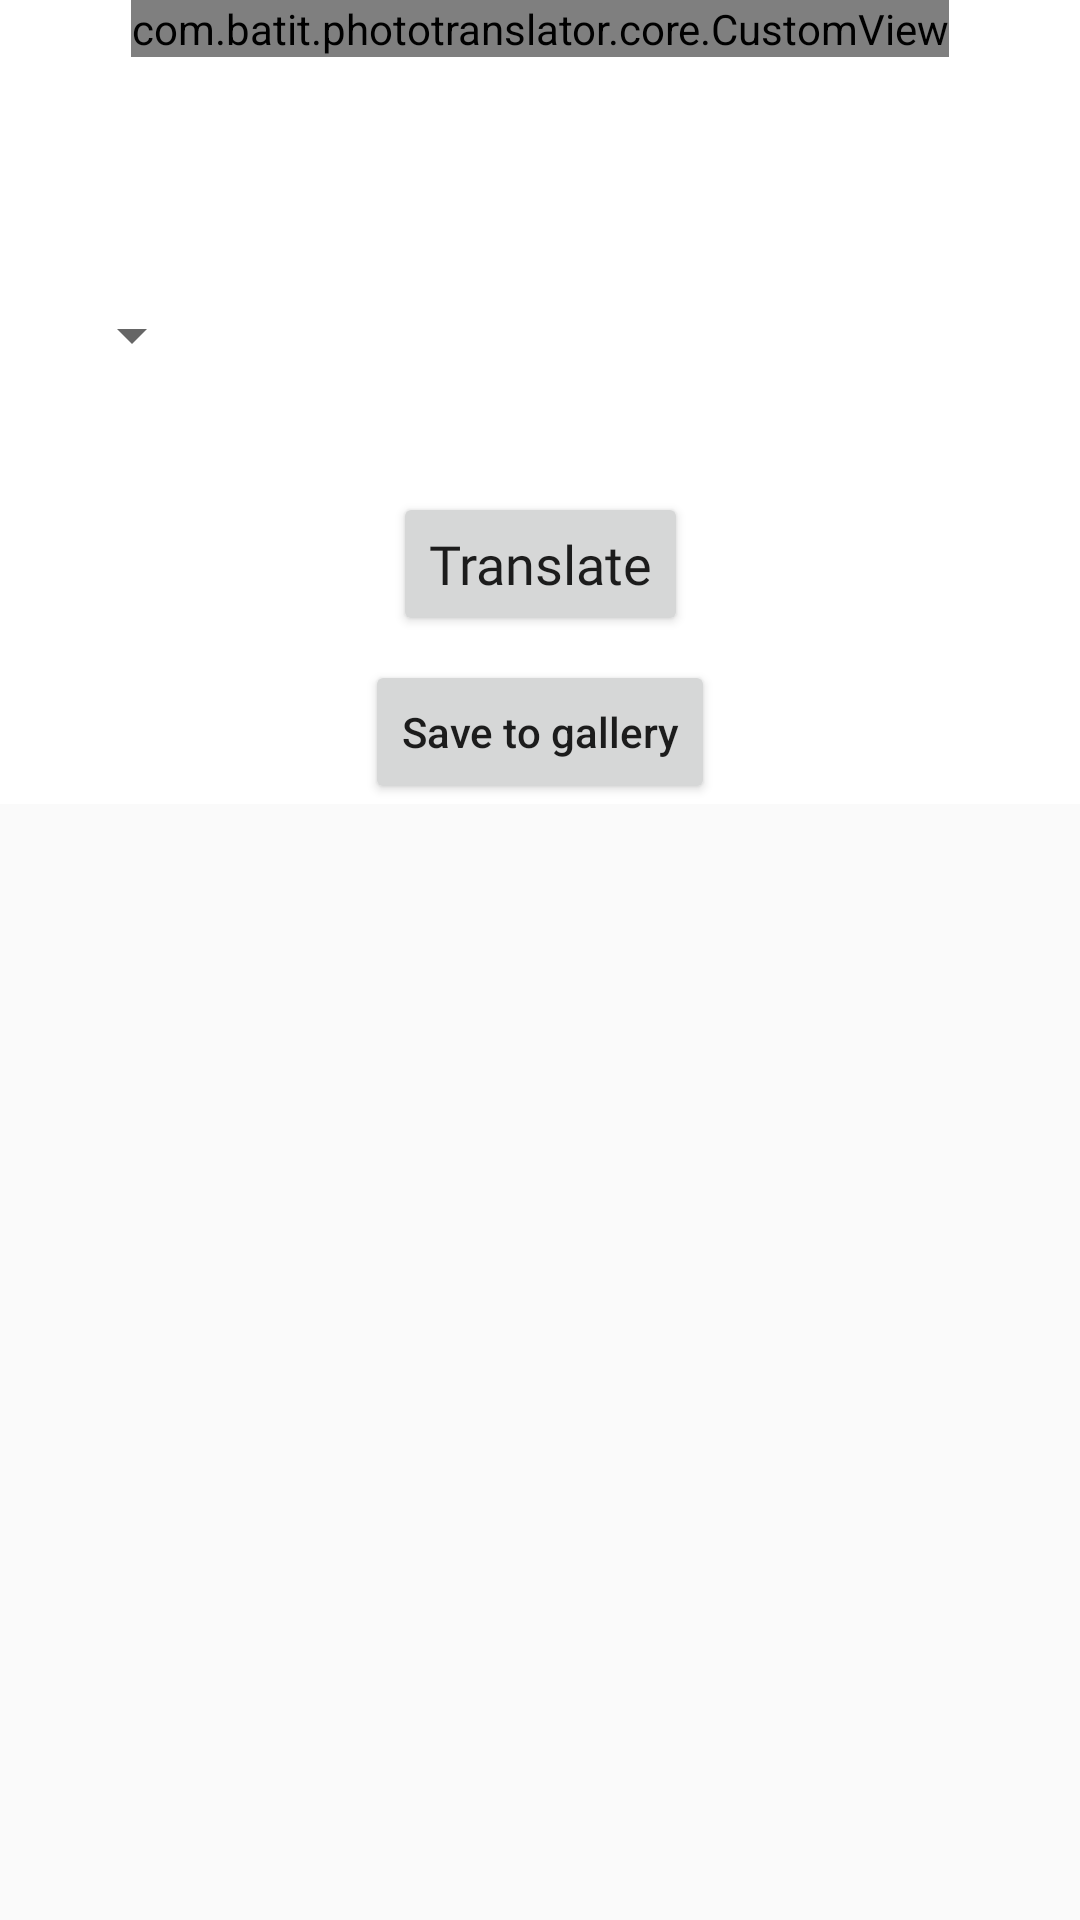

The Android layout XML behind this screen, and the referenced resources:
<!-- AndroidManifest.xml: application theme AppTheme -->
<!-- res/layout/fragment_translate_photo.xml -->
<?xml version="1.0" encoding="utf-8"?>
<layout xmlns:android="http://schemas.android.com/apk/res/android"
    xmlns:app="http://schemas.android.com/apk/res-auto"
    xmlns:tools="http://schemas.android.com/tools">

    <data>

    </data>

    <ScrollView
        android:layout_width="match_parent"
        android:layout_height="match_parent">

        <androidx.constraintlayout.widget.ConstraintLayout
            android:layout_width="match_parent"
            android:layout_height="wrap_content"
            android:background="#ffffff">

            <com.batit.phototranslator.core.CustomView
                android:id="@+id/selectedPictureContainer"
                android:layout_width="wrap_content"
                android:layout_height="wrap_content"
                app:layout_constraintStart_toStartOf="parent"
                app:layout_constraintTop_toTopOf="parent"
                app:layout_constraintEnd_toEndOf="parent"
                android:scaleType="fitXY"/>










            <TextView
                android:id="@+id/sourceLanguageTextView"
                android:layout_width="wrap_content"
                android:layout_height="wrap_content"
                android:fontFamily="@font/pt_sans"
                android:textColor="#000"
                android:textSize="24sp"
                android:textStyle="bold"
                app:layout_constraintStart_toStartOf="parent"
                app:layout_constraintTop_toBottomOf="@id/selectedPictureContainer" />


            <TextView
                android:id="@+id/sourceTextView"
                android:layout_width="wrap_content"
                android:layout_height="wrap_content"
                android:layout_marginTop="8dp"
                android:fontFamily="@font/pt_sans"
                android:textColor="#000"
                android:textSize="24sp"
                android:textStyle="bold"
                app:layout_constraintStart_toStartOf="parent"
                app:layout_constraintTop_toBottomOf="@id/sourceLanguageTextView"
                tools:text="Source text" />

            <Spinner
                android:id="@+id/targetLangSelector"
                android:layout_width="0dp"
                android:layout_height="wrap_content"
                android:layout_marginStart="20dp"
                android:layout_marginTop="8dp"
                app:layout_constraintStart_toStartOf="parent"
                app:layout_constraintTop_toBottomOf="@id/sourceTextView" />

            <TextView
                android:id="@+id/translatedText"
                android:layout_width="wrap_content"
                android:layout_height="wrap_content"
                android:layout_marginTop="8dp"
                android:fontFamily="@font/pt_sans"
                android:textColor="#000"
                android:textSize="24sp"
                android:textStyle="bold"
                app:layout_constraintStart_toStartOf="parent"
                app:layout_constraintTop_toBottomOf="@id/targetLangSelector"
                tools:text="Source text" />

            <androidx.appcompat.widget.AppCompatButton
                android:layout_width="wrap_content"
                android:layout_height="wrap_content"
                android:text="Translate"
                app:layout_constraintTop_toBottomOf="@id/translatedText"
                app:layout_constraintStart_toStartOf="parent"
                app:layout_constraintEnd_toEndOf="parent"
                android:textAllCaps="false"
                android:fontFamily="@font/pt_sans"
                android:textSize="18sp"
                android:id="@+id/translateButton"/>

            <androidx.appcompat.widget.AppCompatButton
                android:layout_width="wrap_content"
                android:layout_height="wrap_content"
                android:text="Save to gallery"
                android:textAllCaps="false"
                app:layout_constraintTop_toBottomOf="@id/translateButton"
                app:layout_constraintStart_toStartOf="parent"
                app:layout_constraintEnd_toEndOf="parent"
                android:layout_marginTop="8dp"
                android:id="@+id/saveTranslateButton"/>

        </androidx.constraintlayout.widget.ConstraintLayout>
    </ScrollView>
</layout>
<!-- resources referenced by this layout -->
<resources>
  <style name="AppTheme" parent="Theme.AppCompat.Light.NoActionBar">
          
          <item name="colorPrimary">@color/colorPrimary</item>
          <item name="colorPrimaryDark">@color/colorPrimaryDark</item>
          <item name="colorAccent">@color/colorAccent</item>
          <item name="android:splitMotionEvents">false</item>
      </style>
  <color name="colorPrimary">#008577</color>
  <color name="colorPrimaryDark">#00574B</color>
  <color name="colorAccent">#D81B60</color>
</resources>
